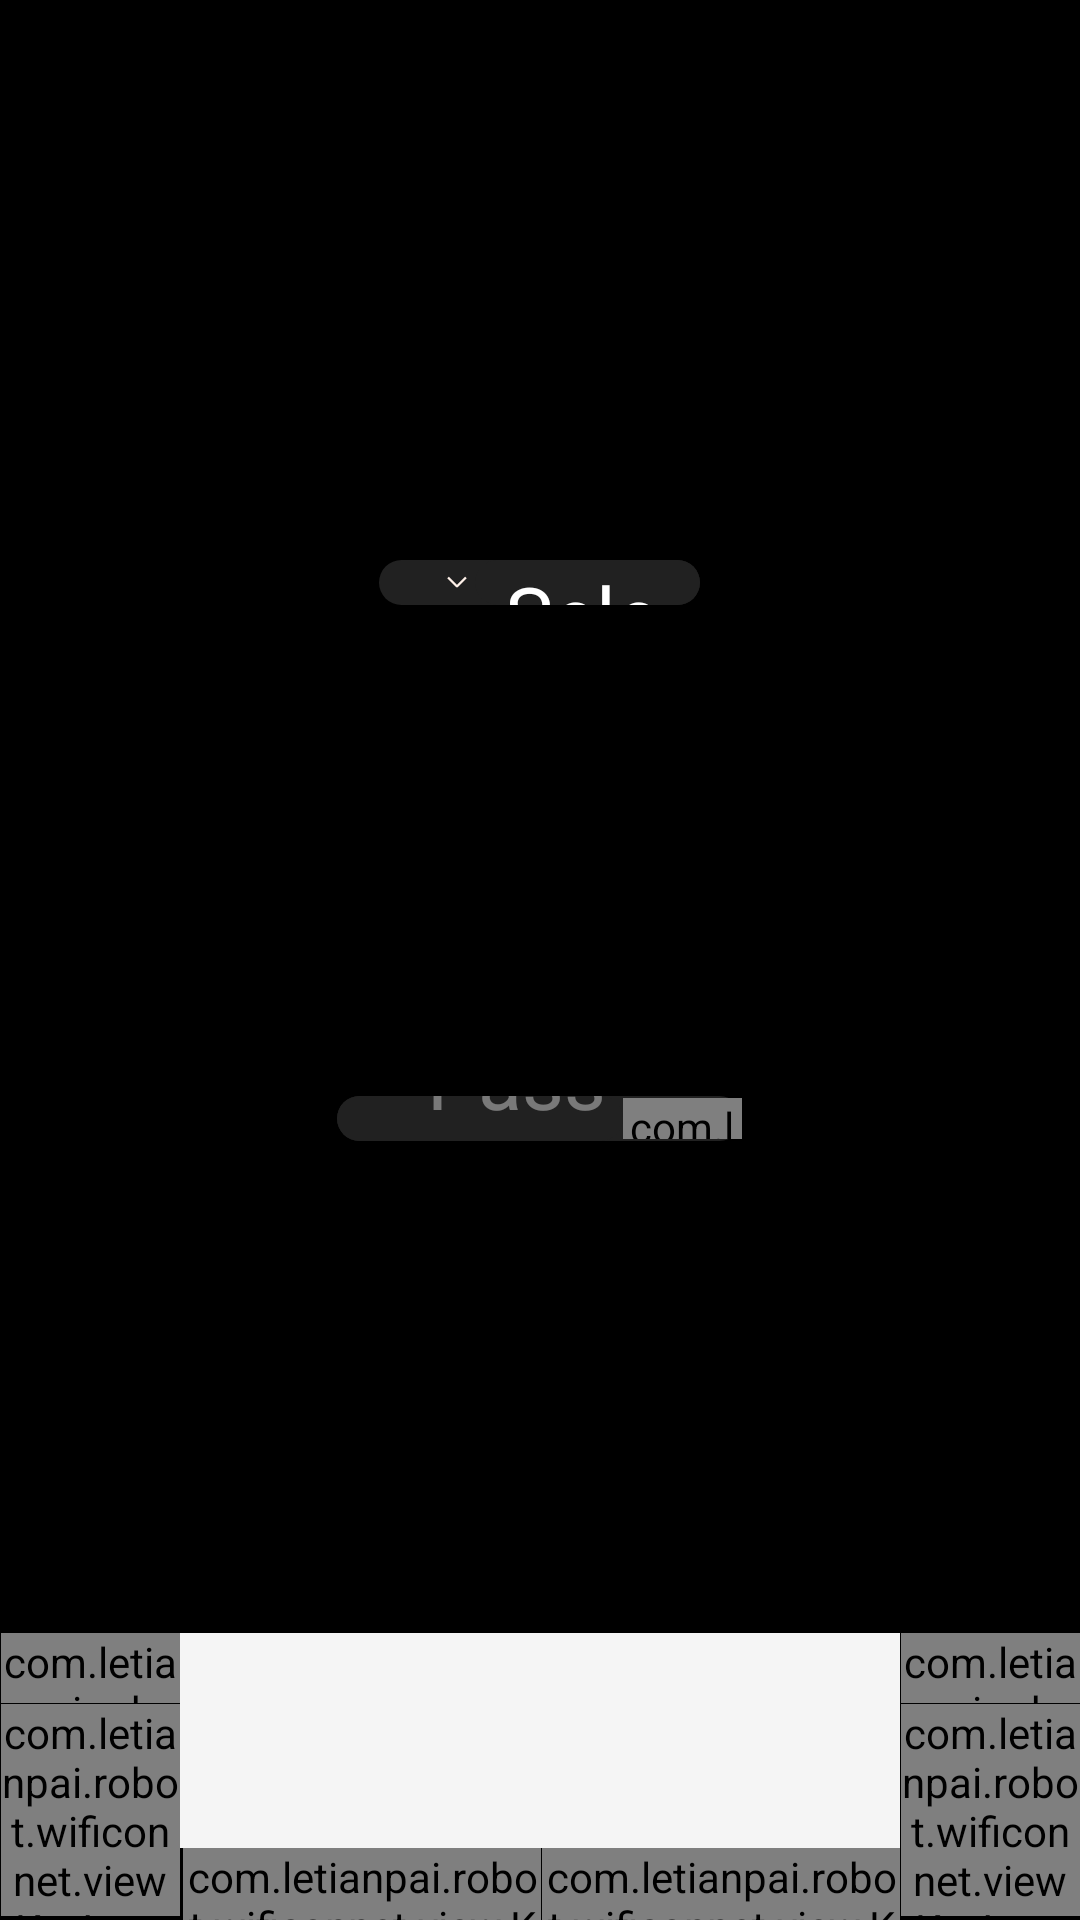

Produce the Android XML layout that renders to this screen, including the resource entries it uses.
<!-- AndroidManifest.xml: application theme AppTheme -->
<!-- res/layout/keyboard_scroll_view.xml -->
<?xml version="1.0" encoding="utf-8"?>
<LinearLayout xmlns:android="http://schemas.android.com/apk/res/android"
    android:layout_width="match_parent"
    android:layout_height="match_parent"
    android:background="@color/black"
    android:orientation="vertical">

    <View
        android:layout_width="match_parent"
        android:layout_height="0dp"
        android:layout_marginTop="70px"
        android:layout_weight="1"></View>

    <LinearLayout
        android:layout_width="@dimen/wifi_select_width"
        android:layout_height="@dimen/wifi_select_height"
        android:layout_gravity="center_horizontal"
        android:background="@drawable/rounded_corner_background"
        android:orientation="horizontal">

        <ImageView
            android:id="@+id/ivSelectWifi"
            android:layout_width="36px"
            android:layout_height="36px"
            android:layout_alignParentLeft="true"
            android:layout_centerVertical="true"
            android:layout_gravity="center_vertical"
            android:layout_marginLeft="20dp"
            android:src="@drawable/wifi_select"></ImageView>

        <TextView
            android:id="@+id/tv_selected_wifi"
            style="@style/wifi_style"
            android:text="Selected Wi-Fi"></TextView>

    </LinearLayout>

    <View
        android:layout_width="match_parent"
        android:layout_height="0dp"
        android:layout_weight="1"></View>

    <LinearLayout
        android:layout_width="@dimen/wifi_select_width1"
        android:layout_height="@dimen/wifi_select_height"
        android:layout_gravity="center_horizontal"
        android:gravity="center_vertical"
        android:background="@drawable/rounded_corner_background"
        android:orientation="horizontal">

        <EditText
            android:id="@+id/wifi_password"
            style="@style/wifi_password_style"
            android:enabled="false"
            android:maxLines="1"></EditText>








        <com.letianpai.robot.wificonnet.view.CommitButton
            android:id="@+id/iv_wifi_commit"
            android:layout_width="119px"
            android:layout_height="41px"
            android:layout_alignParentRight="true"
            android:layout_centerVertical="true"
            android:background="@drawable/rounded_background_selector"
            android:textSize="@dimen/key_size"
            ></com.letianpai.robot.wificonnet.view.CommitButton>

    </LinearLayout>

    <View
        android:layout_width="match_parent"
        android:layout_height="0dp"
        android:layout_weight="1"></View>

    <LinearLayout
        android:layout_width="match_parent"
        android:layout_height="288px"
        android:orientation="horizontal">

        <LinearLayout
            android:layout_width="0dp"
            android:layout_height="match_parent"
            android:layout_weight="1"
            android:layout_marginBottom="4px"
            android:orientation="vertical">

            <com.letianpai.robot.wificonnet.view.KeyImageButton
                android:id="@+id/lf1"
                style="@style/keyboard_scroll"
                android:layout_weight="1">
            </com.letianpai.robot.wificonnet.view.KeyImageButton>

            <com.letianpai.robot.wificonnet.view.KeyImageButton
                android:id="@+id/lf2"
                style="@style/keyboard_scroll"
                android:layout_weight="3">
            </com.letianpai.robot.wificonnet.view.KeyImageButton>

        </LinearLayout>

        <LinearLayout
            android:layout_width="0dp"
            android:layout_height="match_parent"
            android:layout_weight="4"
            android:orientation="vertical">

            <androidx.recyclerview.widget.RecyclerView
                android:id="@+id/recyclerView"
                android:layout_width="match_parent"
                android:layout_height="0dp"
                android:layout_marginTop="1px"
                android:layout_weight="3"
                android:background="@color/background"
                android:clipToPadding="false"
                android:scrollbars="vertical" />

            <LinearLayout
                android:layout_width="match_parent"
                android:layout_height="0dp"
                android:layout_weight="1"
                android:orientation="horizontal">




















                <com.letianpai.robot.wificonnet.view.KeyImageButton
                    android:id="@+id/bf1"
                    android:layout_height="match_parent"
                    android:layout_marginLeft="3px"
                    android:layout_width="0dp"
                    android:layout_weight="1"></com.letianpai.robot.wificonnet.view.KeyImageButton>
                <View
                    android:layout_width="1px"
                    android:layout_height="match_parent"></View>

                <com.letianpai.robot.wificonnet.view.KeyImageButton
                    android:id="@+id/bf2"
                    android:layout_height="match_parent"
                    android:layout_width="0dp"
                    android:layout_weight="1"></com.letianpai.robot.wificonnet.view.KeyImageButton>

            </LinearLayout>

            
            
            
            

        </LinearLayout>

        <LinearLayout
            android:layout_width="0dp"
            android:layout_height="match_parent"
            android:layout_weight="1"
            android:layout_marginBottom="4px"
            android:orientation="vertical">

            <com.letianpai.robot.wificonnet.view.KeyImageButton
                android:id="@+id/rf1"
                style="@style/keyboard_scroll"
                android:layout_weight="1"
                android:text="R1"></com.letianpai.robot.wificonnet.view.KeyImageButton>

            <com.letianpai.robot.wificonnet.view.KeyImageButton
                android:id="@+id/rf2"
                style="@style/keyboard_scroll"
                android:layout_weight="3"
                android:text="←"></com.letianpai.robot.wificonnet.view.KeyImageButton>

        </LinearLayout>

    </LinearLayout>


</LinearLayout>
<!-- resources referenced by this layout -->
<resources>
  <color name="background">#FFF5F5F5</color>
  <color name="black">#FF000000</color>
  <dimen name="key_size">35sp</dimen>
  <dimen name="wifi_select_height">45px</dimen>
  <dimen name="wifi_select_width">321px</dimen>
  <dimen name="wifi_select_width1">405px</dimen>
  <!-- drawable rounded_background_selector (drawable) -->
  <?xml version="1.0" encoding="utf-8"?>
  <selector xmlns:android="http://schemas.android.com/apk/res/android">
      
      <item android:state_pressed="false"  android:color="@color/commit_background_color">
          <shape android:shape="rectangle">
              <corners android:radius="22.5px" /> 
              <solid android:color="@color/white" /> 
          </shape>
  
      </item>
      
      <item android:state_pressed="true" android:color="@color/white">
          <shape android:shape="rectangle">
              <corners android:radius="22.5px" /> 
              <solid android:color="@color/commit_background_color" /> 
          </shape>
      </item>
  </selector>
  <!-- drawable rounded_corner_background (drawable) -->
  <?xml version="1.0" encoding="utf-8"?>
  <shape xmlns:android="http://schemas.android.com/apk/res/android">
      <solid android:color="@color/wifi_background"/> 
      <corners android:radius="22.5px"/> 
  </shape>
  <!-- drawable selector_wifi_commit (drawable) -->
  <?xml version="1.0" encoding="utf-8"?>
  <selector xmlns:android="http://schemas.android.com/apk/res/android">
  
      <item android:state_pressed="true" android:drawable="@drawable/wifi_commit_pressed"/>
      <item android:state_pressed="false" android:drawable="@drawable/wifi_commit_normal"/>
  </selector>
  <!-- drawable wifi_select: png bitmap (drawable-mdpi, 472 bytes) -->
  <style name="keyboard_scroll">
          <item name="android:layout_marginLeft">@dimen/space_distance</item>
          <item name="android:layout_height">0dp</item>
          <item name="android:layout_width">match_parent</item>
          <item name="android:layout_marginTop">1px</item>
          <item name="android:background">@color/background</item>
          <item name="android:textColor">@color/keyboard_text_color</item>
          <item name="android:textSize">@dimen/key_size</item>
          <item name="android:textAllCaps">false</item>
          <item name="android:soundEffectsEnabled">false</item>
      </style>
  <style name="wifi_password_style" parent="wifi_style">
          <item name="android:hint">Password</item>
          <item name="android:paddingLeft">30dp</item>
          <item name="android:layout_width">0dp</item>
          <item name="android:layout_weight">1</item>
          <item name="android:textColorHint">@color/white40</item>
      </style>
  <style name="wifi_style">
          <item name="android:layout_height">match_parent</item>
          <item name="android:layout_width">match_parent</item>
          <item name="android:layout_gravity">center_horizontal</item>
          <item name="android:background">@drawable/rounded_corner_background</item>
          <item name="android:gravity">left|center_vertical</item>
          <item name="android:paddingLeft">10dp</item>
          <item name="android:textColor">@color/white</item>
          <item name="android:textSize">27sp</item>
      </style>
  <style name="AppTheme" parent="Theme.AppCompat.Light.NoActionBar">
          <item name="android:windowIsTranslucent">true</item>
          <item name="android:windowNoTitle">true</item>
          <item name="android:windowActionBar">false</item>
          
          <item name="android:windowBackground">@android:color/transparent</item>
      </style>
  <color name="commit_background_color">#FF0256FF</color>
  <color name="white">#FFFFFFFF</color>
  <color name="wifi_background">#212121</color>
  <!-- drawable wifi_commit_pressed: png bitmap (drawable-mdpi, 2827 bytes) -->
  <!-- drawable wifi_commit_normal: png bitmap (drawable-mdpi, 2424 bytes) -->
  <dimen name="space_distance">1px</dimen>
  <color name="keyboard_text_color">#FF252525</color>
  <color name="white40">#66FFFFFF</color>
</resources>
